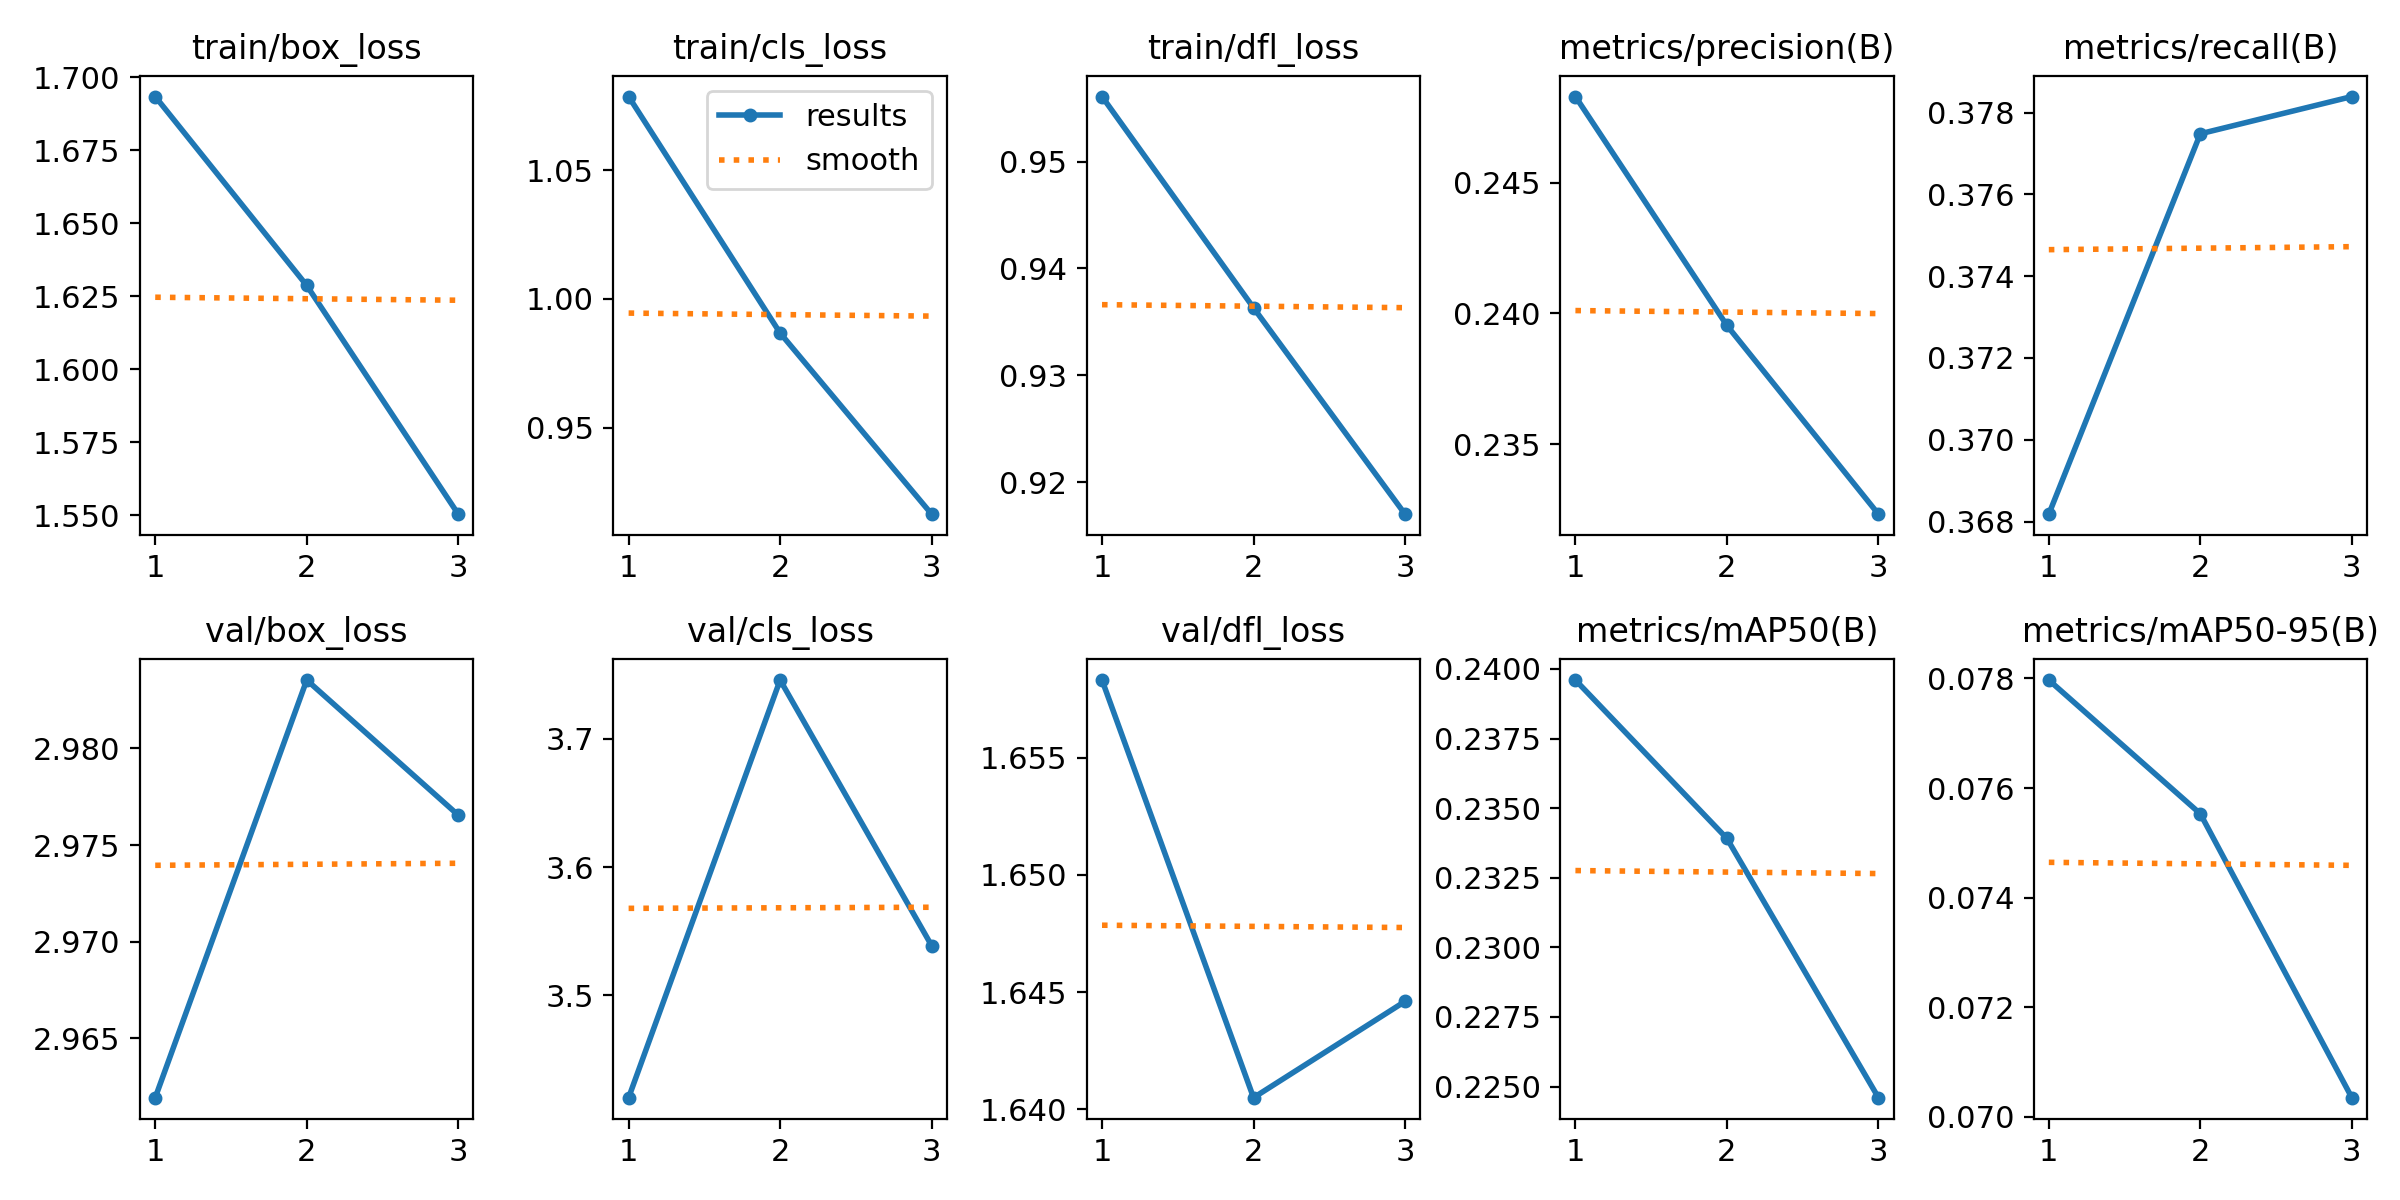

The data file committed next to this chart (first rows):
epoch, time, train/box_loss, train/cls_loss, train/dfl_loss, metrics/precision(B), metrics/recall(B), metrics/mAP50(B), metrics/mAP50-95(B), val/box_loss, val/cls_loss, val/dfl_loss, lr/pg0, lr/pg1, lr/pg2
1, 569.4, 1.693, 1.079, 0.9561, 0.2483, 0.3682, 0.2396, 0.07797, 2.962, 3.42, 1.658, 0.0005556, 0.0005556, 0.0005556
2, 1107, 1.629, 0.9868, 0.9363, 0.2395, 0.3775, 0.2339, 0.07553, 2.984, 3.746, 1.64, 0.0008912, 0.0008912, 0.0008912
3, 1640, 1.55, 0.9164, 0.917, 0.2323, 0.3784, 0.2246, 0.07035, 2.977, 3.539, 1.645, 0.001007, 0.001007, 0.001007
